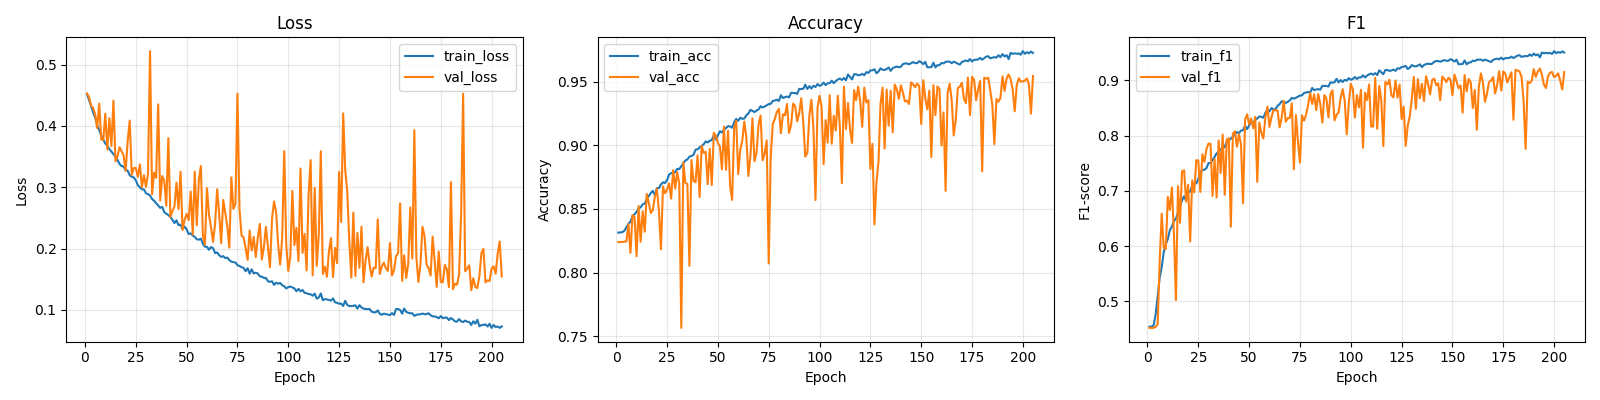

Data behind this chart, as committed beside it:
epoch, train_loss, train_acc, train_f1, val_loss, val_acc, val_f1
1, 0.4519, 0.8314, 0.454, 0.4531, 0.824, 0.4517
2, 0.4425, 0.8315, 0.454, 0.4466, 0.824, 0.4517
3, 0.4325, 0.8318, 0.4563, 0.4331, 0.824, 0.4517
4, 0.4224, 0.8328, 0.4757, 0.4291, 0.8243, 0.4535
5, 0.4136, 0.8356, 0.5078, 0.4192, 0.8245, 0.458
6, 0.4006, 0.8383, 0.5429, 0.3965, 0.8381, 0.5727
7, 0.3935, 0.84, 0.5616, 0.4365, 0.8155, 0.6586
8, 0.3846, 0.8443, 0.5892, 0.3777, 0.8451, 0.5972
9, 0.3775, 0.8458, 0.6031, 0.3772, 0.8438, 0.5943
10, 0.3712, 0.8477, 0.6126, 0.4201, 0.8128, 0.6889
11, 0.3677, 0.8504, 0.6287, 0.3615, 0.8523, 0.6653
12, 0.3622, 0.8513, 0.635, 0.4126, 0.8243, 0.706
13, 0.3581, 0.8535, 0.6453, 0.3671, 0.8481, 0.6224
14, 0.3542, 0.8541, 0.6496, 0.4414, 0.8321, 0.5021
15, 0.3501, 0.8579, 0.6607, 0.3421, 0.8618, 0.7083
16, 0.3446, 0.86, 0.6722, 0.3508, 0.8549, 0.6421
17, 0.3379, 0.8625, 0.6825, 0.365, 0.8469, 0.7352
18, 0.3345, 0.8642, 0.69, 0.3588, 0.849, 0.7372
19, 0.3337, 0.8609, 0.6816, 0.3518, 0.8596, 0.6804
20, 0.3278, 0.8663, 0.6981, 0.3268, 0.8659, 0.7108
21, 0.327, 0.8663, 0.6984, 0.3754, 0.8484, 0.6082
22, 0.3196, 0.8692, 0.7096, 0.4087, 0.8183, 0.7188
23, 0.317, 0.8709, 0.7132, 0.3202, 0.8677, 0.6971
24, 0.316, 0.8704, 0.7135, 0.3312, 0.8623, 0.7555
25, 0.3113, 0.8726, 0.7214, 0.3315, 0.8652, 0.7547
26, 0.3033, 0.8769, 0.7333, 0.317, 0.8701, 0.698
27, 0.3, 0.8781, 0.7379, 0.3373, 0.8581, 0.7661
28, 0.2966, 0.8782, 0.7381, 0.3003, 0.8805, 0.7524
29, 0.2964, 0.8789, 0.741, 0.3197, 0.866, 0.7755
30, 0.29, 0.8815, 0.7502, 0.3007, 0.8789, 0.7856
31, 0.2886, 0.8813, 0.7502, 0.3218, 0.8699, 0.7849
32, 0.2865, 0.8835, 0.7555, 0.5219, 0.7566, 0.6906
33, 0.2808, 0.8859, 0.7612, 0.2887, 0.8866, 0.7575
34, 0.2778, 0.8881, 0.7678, 0.3238, 0.8705, 0.6879
35, 0.2739, 0.8889, 0.77, 0.3154, 0.8695, 0.7911
36, 0.2702, 0.891, 0.7752, 0.4352, 0.8054, 0.7322
37, 0.2663, 0.8916, 0.7772, 0.2782, 0.8884, 0.8018
38, 0.2679, 0.8924, 0.7796, 0.3181, 0.872, 0.6928
39, 0.2592, 0.8965, 0.7893, 0.3109, 0.8709, 0.793
40, 0.2568, 0.8969, 0.7917, 0.2698, 0.8921, 0.7951
41, 0.2546, 0.8983, 0.7948, 0.3801, 0.8593, 0.6347
42, 0.2514, 0.8994, 0.7976, 0.2515, 0.8996, 0.8035
43, 0.2471, 0.9008, 0.8016, 0.2614, 0.894, 0.8077
44, 0.2416, 0.903, 0.8064, 0.2683, 0.8949, 0.7799
45, 0.2459, 0.9022, 0.8042, 0.3075, 0.8695, 0.8027
46, 0.2381, 0.9036, 0.8093, 0.2645, 0.8973, 0.7837
47, 0.2391, 0.9041, 0.8096, 0.3253, 0.8688, 0.6775
48, 0.2319, 0.9078, 0.8179, 0.2301, 0.9099, 0.829
49, 0.2357, 0.9047, 0.8116, 0.2467, 0.9074, 0.8384
50, 0.2313, 0.9078, 0.8183, 0.2565, 0.9018, 0.8205
51, 0.2236, 0.911, 0.8256, 0.2464, 0.899, 0.8308
52, 0.2247, 0.9101, 0.8229, 0.2928, 0.8811, 0.8131
53, 0.2213, 0.9123, 0.8286, 0.223, 0.9147, 0.8338
54, 0.2189, 0.9135, 0.831, 0.3255, 0.8807, 0.716
55, 0.2151, 0.915, 0.8346, 0.2379, 0.9114, 0.8232
56, 0.2144, 0.9148, 0.834, 0.3118, 0.8684, 0.8051
57, 0.2159, 0.9138, 0.8322, 0.3346, 0.8571, 0.7947
58, 0.2078, 0.9181, 0.8416, 0.2201, 0.9134, 0.8328
59, 0.203, 0.9206, 0.8465, 0.2067, 0.9191, 0.8522
60, 0.2028, 0.9192, 0.8439, 0.2985, 0.8773, 0.8156
... 145 more rows
